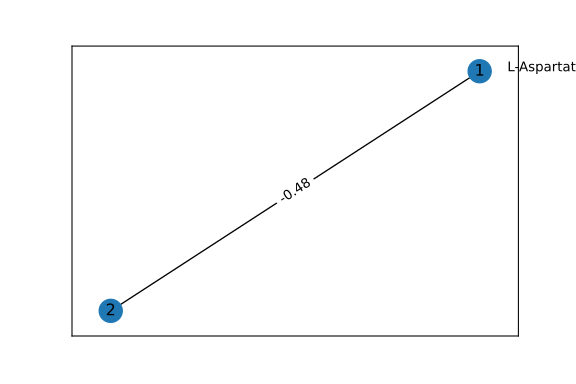

Values plotted in this chart, from the file beside it:
Metabolite/Donor ID, Environment, Species1, Species2
12ethd_e0, -0.002142, 0.0, 0.002142
cpd00001_e0, -6.481, 0.0, 6.481
cpd00009_e0, 0.2343, -0.03205, -0.2023
cpd00011_e0, 0.0, 0.7793, -0.7793
cpd00013_e0, 1.669, 0.0, -1.669
cpd00027_e0, 5, -1.137, -3.863
cpd00028_e0, 0.0005337, 0.0, -0.0005337
cpd00029_e0, -1.621, 0.4238, 1.197
cpd00030_e0, 0.0005567, -2.3010046892444553e-05, -0.0005337
cpd00033_e0, 0.0, -0.01952, 0.01952
cpd00034_e0, 0.0005451, -1.1355175094534866e-05, -0.0005337
cpd00036_e0, -3.397, 0.1565, 3.241
cpd00039_e0, 0.0, -0.01143, 0.01143
cpd00041_e0, 0.0, -0.104, 0.104
cpd00047_e0, -0.01292, 0.0, 0.01292
cpd00048_e0, 0.0001445, -0.0001445, 0.0
cpd00053_e0, 0.0, -0.01193, 0.01193
cpd00054_e0, 0.0, -0.01272, 0.01272
cpd00058_e0, 2.3609440299194193e-05, -2.3609440299194193e-05, 0.0
cpd00060_e0, 0.0, -0.005125, 0.005125
cpd00063_e0, 0.000707, -0.0001733, -0.0005337
cpd00065_e0, 0.0, -0.001893, 0.001893
cpd00066_e0, 0.0, -0.006169, 0.006169
cpd00067_e0, -11.32, 1.888, 9.434
cpd00069_e0, 0.0, -0.004592, 0.004592
cpd00084_e0, 0.0, -0.003108, 0.003108
cpd00098_e0, 0.0005337, 0.0, -0.0005337
cpd00099_e0, 0.0001733, -0.0001733, 0.0
cpd00104_e0, 0.0, -6.659926741662678e-08, 6.659926741662678e-08
cpd00106_e0, 0.0, -0.08322, 0.08322
cpd00107_e0, 0.0, -0.015, 0.015
cpd00116_e0, -0.0005338, 0.0, 0.0005338
cpd00118_e0, 0.0, 0.0005337, -0.0005337
cpd00119_e0, 0.0, -0.003155, 0.003155
cpd00121_e0, -6.544368420078496e-16, 6.544368420078496e-16, 0.0
cpd00129_e0, 0.0, -0.007361, 0.007361
cpd00132_e0, 0.0, -0.008027, 0.008027
cpd00149_e0, 0.0005345, -8.324908427078347e-07, -0.0005337
cpd00161_e0, 0.0, -0.008448, 0.008448
cpd00205_e0, 0.007034, -0.0065, -0.0005337
cpd00221_e0, -1.448, 1.448, 0.0
cpd00239_e0, 0.03816, 0.0, -0.03816
cpd00244_e0, 1.0755781687785225e-05, -1.0755781687785225e-05, 0.0
cpd00246_e0, 0.0, -0.00361, 0.00361
cpd00249_e0, 0.0, -0.0008713, 0.0008713
cpd00254_e0, 0.0008226, -0.0002889, -0.0005337
cpd00305_e0, 0.0, -7.425818316953885e-06, 7.425818316953885e-06
cpd00311_e0, 0.0, -0.008099, 0.008099
cpd00322_e0, 0.0, -0.009675, 0.009675
cpd00355_e0, 0.0, -7.585656558755276e-05, 7.585656558755276e-05
cpd00363_e0, -0.1834, 0.2201, -0.03665
cpd00367_e0, 0.0, -0.005345, 0.005345
cpd00438_e0, 0.0, -0.003202, 0.003202
cpd00536_e0, -1.0832338483146813e-19, 0.0, 0.0
cpd00635_e0, 0.0005337, 0.0, -0.0005337
cpd00644_e0, 0.0, -2.2443953119405335e-05, 2.2443953119405335e-05
cpd00885_e0, 0.0, -6.544368420078496e-16, 0.0
cpd00971_e0, 0.0005337, 0.0, -0.0005337
cpd01262_e0, 0.0, 0.0, 1.262314393827466e-16
cpd03343_e0, 1.3146066879445752e-26, 0.0, 0.0
... 12 more rows
